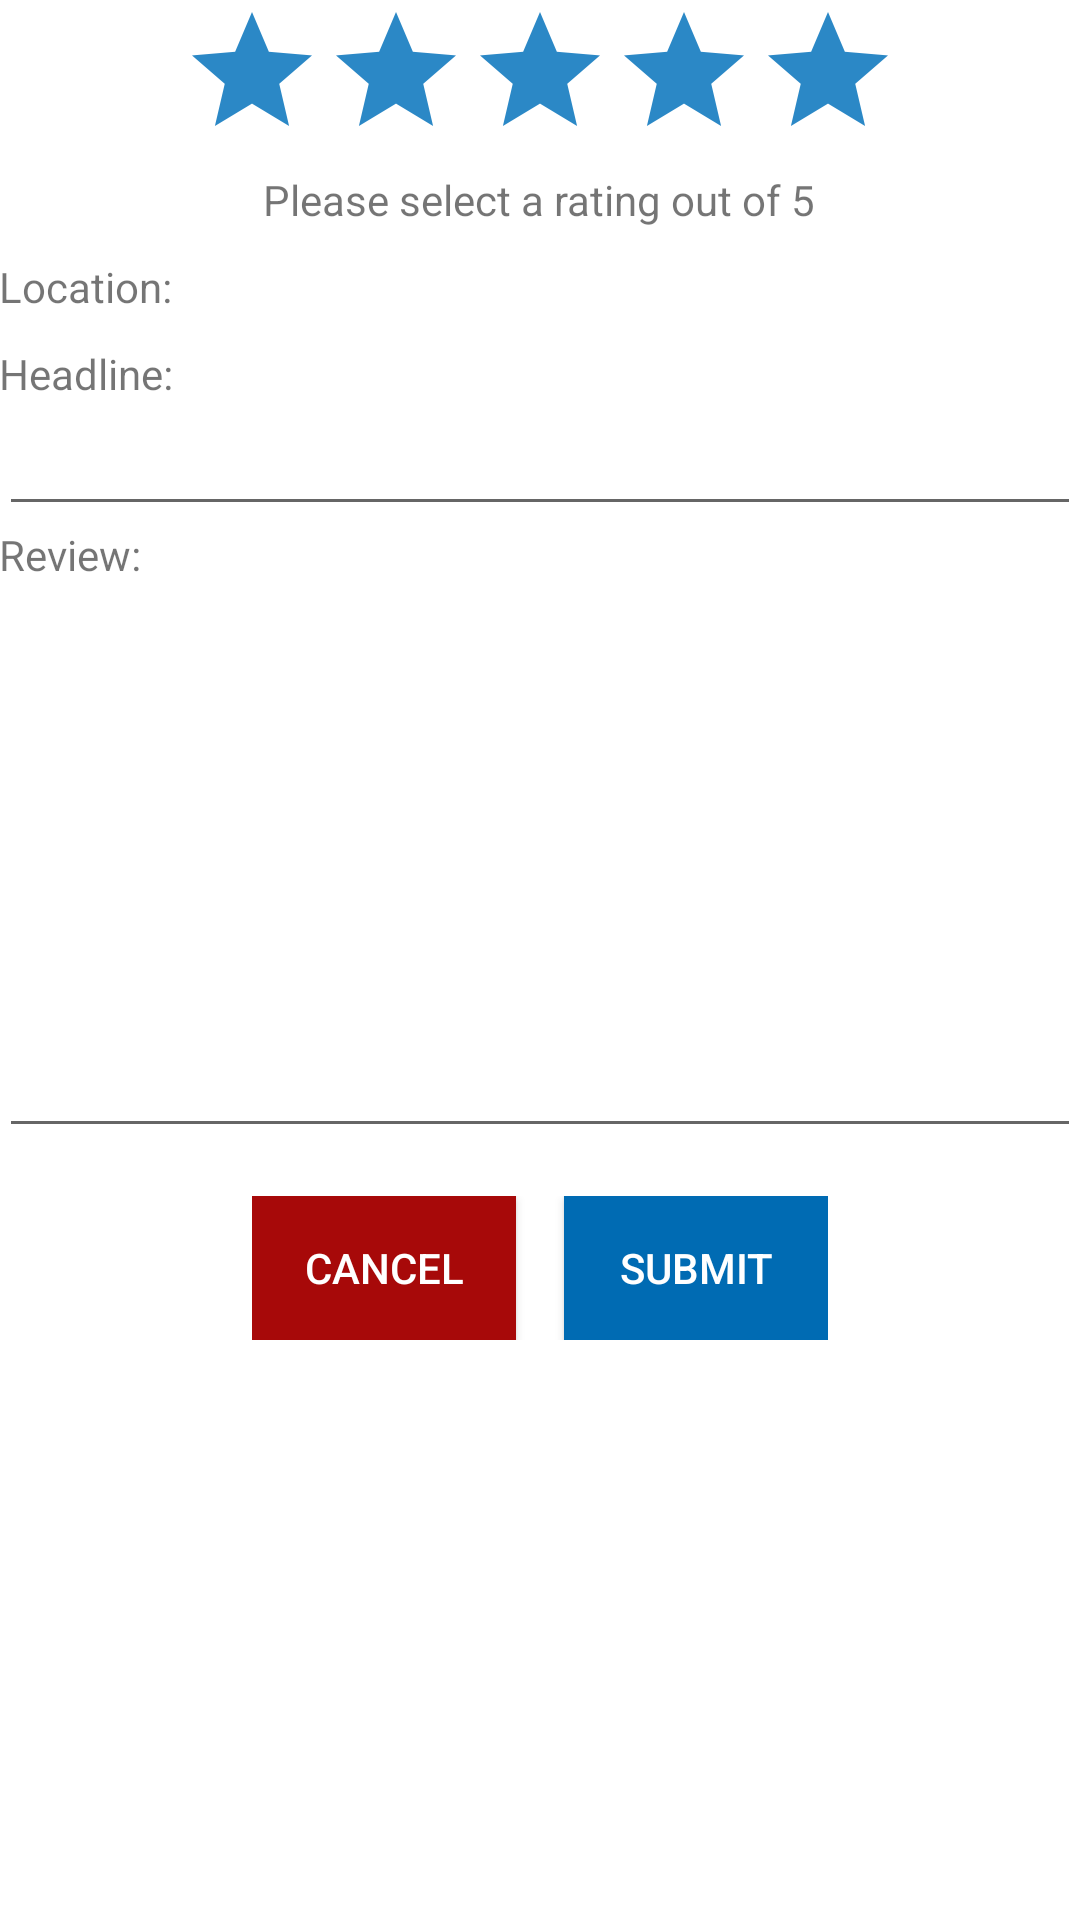

Produce the Android XML layout that renders to this screen, including the resource entries it uses.
<!-- AndroidManifest.xml: application theme AppTheme -->
<!-- res/layout/activity_review_form.xml -->
<?xml version="1.0" encoding="utf-8"?>
<LinearLayout
    xmlns:android="http://schemas.android.com/apk/res/android"
    xmlns:tools="http://schemas.android.com/tools"
    android:layout_width="match_parent"
    android:layout_height="match_parent"
    android:orientation="vertical"
    android:paddingLeft="@dimen/activity_horizontal_margin"
    android:paddingRight="@dimen/activity_horizontal_margin"
    android:paddingTop="@dimen/activity_vertical_margin"
    android:paddingBottom="@dimen/activity_vertical_margin"
    tools:context="uk.co.sarahjohnston.museoglasgow.ReviewFormActivity">

    <RatingBar
        android:layout_width="wrap_content"
        android:layout_height="wrap_content"
        android:id="@+id/form_ratingBar"
        android:layout_gravity="center_horizontal"
        android:numStars="5"
        android:stepSize="1"
        android:progressTint="@color/primary_dark"
        android:progressBackgroundTint="@color/primary_light"
        />

    <TextView
        android:layout_width="wrap_content"
        android:layout_height="wrap_content"
        android:textAppearance="?android:attr/textAppearanceSmall"
        android:text="Please select a rating out of 5"
        android:id="@+id/form_ratingLabel"
        android:layout_gravity="center_horizontal"/>

    <TextView
        android:layout_width="wrap_content"
        android:layout_height="wrap_content"
        android:text="Location:"
        android:id="@+id/form_location"
        android:layout_marginTop="10dp"/>

    <TextView
        android:layout_width="wrap_content"
        android:layout_height="wrap_content"
        android:text="Headline:"
        android:id="@+id/form_headlineLabel"
        android:layout_marginTop="10dp"/>

    <EditText
        android:layout_width="match_parent"
        android:layout_height="wrap_content"
        android:id="@+id/form_headline"
        android:inputType="textCapSentences|textAutoCorrect"
        android:textColorHint="#a30000"/>

    <TextView
        android:layout_width="wrap_content"
        android:layout_height="wrap_content"
        android:text="Review:"
        android:id="@+id/form_reviewLabel"/>

    <EditText
        android:layout_width="match_parent"
        android:layout_height="wrap_content"
        android:inputType="textCapSentences|textMultiLine"
        android:ems="10"
        android:id="@+id/form_review"
        android:lines="8"
        android:textColorHint="#a30000"
        />

    <LinearLayout
        android:orientation="horizontal"
        android:layout_width="wrap_content"
        android:layout_height="wrap_content"
        android:layout_gravity="center_horizontal"
        android:layout_marginTop="16dp">

        <Button
            android:layout_width="wrap_content"
            android:layout_height="wrap_content"
            android:text="Cancel"
            style="@style/buttonsCancel"
            android:id="@+id/cancel_button"
            android:layout_gravity="center_vertical"
            android:layout_marginRight="16dp"/>

        <Button
            android:layout_width="wrap_content"
            android:layout_height="wrap_content"
            android:text="Submit"
            style="@style/buttonsGeneral"
            android:id="@+id/submit_button"
            android:layout_gravity="center_horizontal"/>
    </LinearLayout>

</LinearLayout>
<!-- resources referenced by this layout -->
<resources>
  <color name="primary_dark">#004c80</color>
  <color name="primary_light">#2b88c6</color>
  <style name="buttonsCancel" parent="buttonsGeneral">
          <item name="android:background">@drawable/buttons_red</item>
      </style>
  <style name="buttonsGeneral">
          <item name="android:textColor">#ffffff</item>
          <item name="android:gravity">center_horizontal|center_vertical</item>
          <item name="android:background">@drawable/buttons</item>
      </style>
  <style name="AppTheme" parent="@android:style/Theme.Material.Light.DarkActionBar">
          
          <item name="android:colorPrimary">@color/primary</item>
          <item name="android:colorPrimaryDark">@color/primary_dark</item>
          <item name="android:windowBackground">@color/white_opaque</item>
      </style>
  <!-- drawable buttons_red (drawable) -->
  <?xml version="1.0" encoding="utf-8"?>
  <selector xmlns:android="http://schemas.android.com/apk/res/android">
      <item android:state_pressed="true" >
          <shape>
              <solid
                  android:color="#8f0303" />
              <stroke
                  android:width="1dp"
                  android:color="#8f0303" />
              <padding
                  android:left="6dp"
                  android:top="6dp"
                  android:right="6dp"
                  android:bottom="6dp" />
          </shape>
      </item>
      <item>
          <shape>
              <solid
                  android:color="#a70909" />
              <stroke
                  android:width="1dp"
                  android:color="#a70909" />
              <padding
                  android:left="6dp"
                  android:top="6dp"
                  android:right="6dp"
                  android:bottom="6dp" />
          </shape>
      </item>
  
  
  </selector>
  <!-- drawable buttons (drawable) -->
  <?xml version="1.0" encoding="utf-8"?>
  <selector xmlns:android="http://schemas.android.com/apk/res/android">
      <item android:state_pressed="true" >
          <shape>
              <solid
                  android:color="@color/primary_dark" />
              <stroke
                  android:width="1dp"
                  android:color="@color/primary_dark" />
              <padding
                  android:left="6dp"
                  android:top="6dp"
                  android:right="6dp"
                  android:bottom="6dp" />
          </shape>
      </item>
      <item>
          <shape>
              <solid
                  android:color="@color/primary" />
              <stroke
                  android:width="1dp"
                  android:color="@color/primary" />
              <padding
                  android:left="6dp"
                  android:top="6dp"
                  android:right="6dp"
                  android:bottom="6dp" />
          </shape>
      </item>
  
  
  </selector>
  <color name="primary">#006bb3</color>
  <color name="white_opaque">#ffffffff</color>
</resources>
